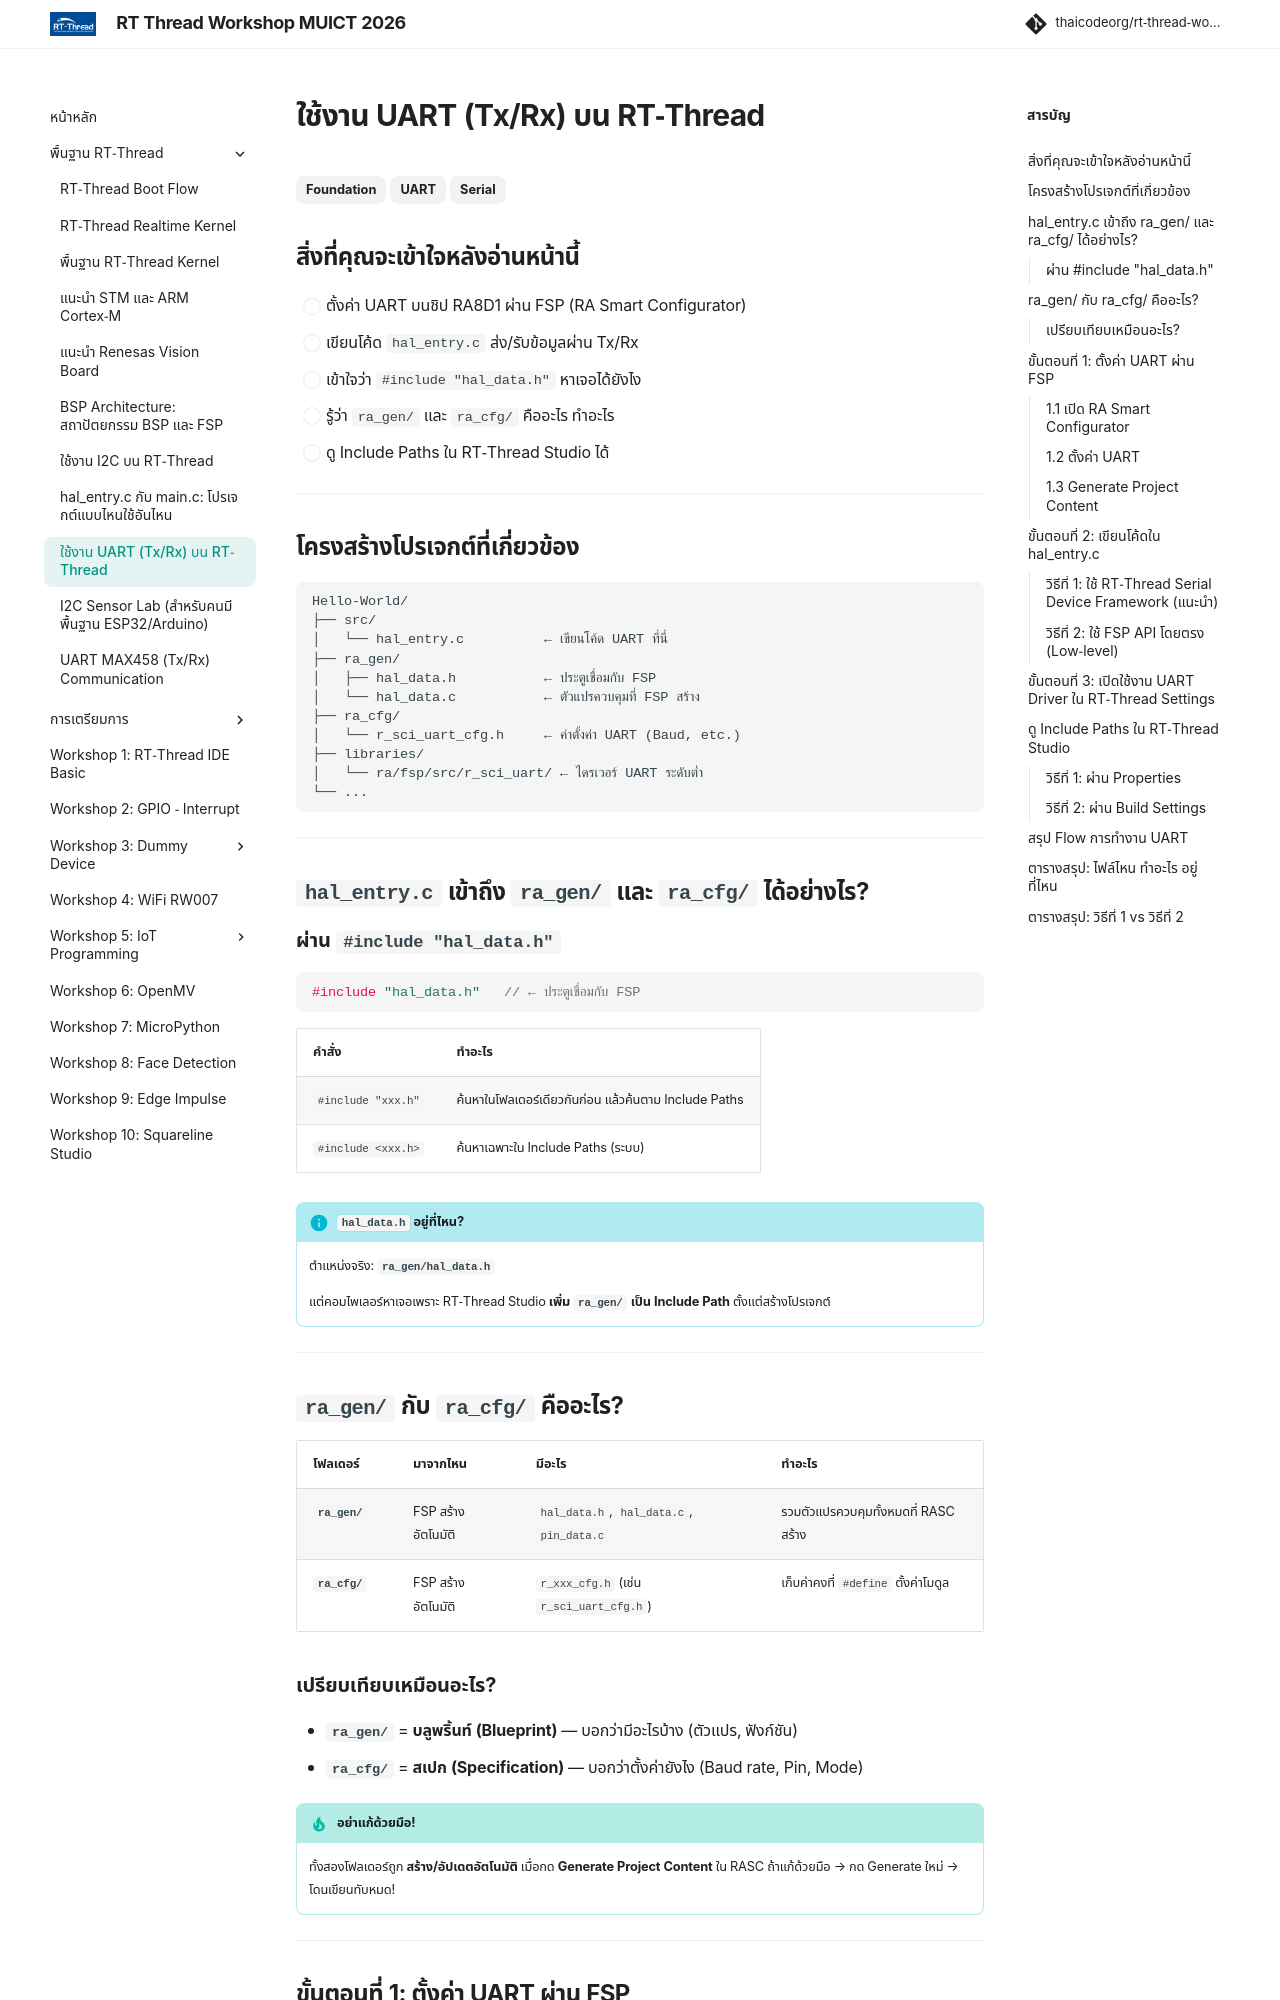

repository: thaicodeorg/rt-thread-workshop · page: 01_rt-thread/01.8_uart_guide/index.html · generator: mkdocs

---
title: "ใช้งาน UART (Tx/Rx) บน RT-Thread"
description: "แนวทางการใช้งาน Serial Communication — ตั้งค่า UART ผ่าน FSP, เขียนโค้ดใน hal_entry.c และเข้าใจ Include Paths"
---

# ใช้งาน UART (Tx/Rx) บน RT-Thread

<span class="md-tag">Foundation</span> <span class="md-tag">UART</span> <span class="md-tag">Serial</span>

## สิ่งที่คุณจะเข้าใจหลังอ่านหน้านี้

- [ ] ตั้งค่า UART บนชิป RA8D1 ผ่าน FSP (RA Smart Configurator)
- [ ] เขียนโค้ด `hal_entry.c` ส่ง/รับข้อมูลผ่าน Tx/Rx
- [ ] เข้าใจว่า `#include "hal_data.h"` หาเจอได้ยังไง
- [ ] รู้ว่า `ra_gen/` และ `ra_cfg/` คืออะไร ทำอะไร
- [ ] ดู Include Paths ใน RT-Thread Studio ได้

---

## โครงสร้างโปรเจกต์ที่เกี่ยวข้อง

```text
Hello-World/
├── src/
│   └── hal_entry.c          ← เขียนโค้ด UART ที่นี่
├── ra_gen/
│   ├── hal_data.h           ← ประตูเชื่อมกับ FSP
│   └── hal_data.c           ← ตัวแปรควบคุมที่ FSP สร้าง
├── ra_cfg/
│   └── r_sci_uart_cfg.h     ← ค่าตั้งค่า UART (Baud, etc.)
├── libraries/
│   └── ra/fsp/src/r_sci_uart/ ← ไดรเวอร์ UART ระดับต่ำ
└── ...
```

---

## `hal_entry.c` เข้าถึง `ra_gen/` และ `ra_cfg/` ได้อย่างไร?

### ผ่าน `#include "hal_data.h"`

```c
#include "hal_data.h"   // ← ประตูเชื่อมกับ FSP
```

| คำสั่ง | ทำอะไร |
|--------|--------|
| `#include "xxx.h"` | ค้นหาในโฟลเดอร์เดียวกันก่อน แล้วค้นตาม Include Paths |
| `#include <xxx.h>` | ค้นหาเฉพาะใน Include Paths (ระบบ) |

!!! info "`hal_data.h` อยู่ที่ไหน?"
    ตำแหน่งจริง: **`ra_gen/hal_data.h`**
    
    แต่คอมไพเลอร์หาเจอเพราะ RT-Thread Studio **เพิ่ม `ra_gen/` เป็น Include Path** ตั้งแต่สร้างโปรเจกต์

---

## `ra_gen/` กับ `ra_cfg/` คืออะไร?

| โฟลเดอร์ | มาจากไหน | มีอะไร | ทำอะไร |
|----------|---------|--------|--------|
| **`ra_gen/`** | FSP สร้างอัตโนมัติ | `hal_data.h`, `hal_data.c`, `pin_data.c` | รวมตัวแปรควบคุมทั้งหมดที่ RASC สร้าง |
| **`ra_cfg/`** | FSP สร้างอัตโนมัติ | `r_xxx_cfg.h` (เช่น `r_sci_uart_cfg.h`) | เก็บค่าคงที่ `#define` ตั้งค่าโมดูล |

### เปรียบเทียบเหมือนอะไร?

- **`ra_gen/`** = **บลูพริ้นท์ (Blueprint)** — บอกว่ามีอะไรบ้าง (ตัวแปร, ฟังก์ชัน)
- **`ra_cfg/`** = **สเปก (Specification)** — บอกว่าตั้งค่ายังไง (Baud rate, Pin, Mode)

!!! tip "อย่าแก้ด้วยมือ!"
    ทั้งสองโฟลเดอร์ถูก **สร้าง/อัปเดตอัตโนมัติ** เมื่อกด **Generate Project Content** ใน RASC
    ถ้าแก้ด้วยมือ → กด Generate ใหม่ → โดนเขียนทับหมด!

---

## ขั้นตอนที่ 1: ตั้งค่า UART ผ่าน FSP
